pico-8 play session: hold → + tap 🅾, after a click and taps of 🅾, ❎, 🅾+❎, 🅾 in the second before t = 0

[t = 1 s] hold → ~1s, tap 🅾 ~2×
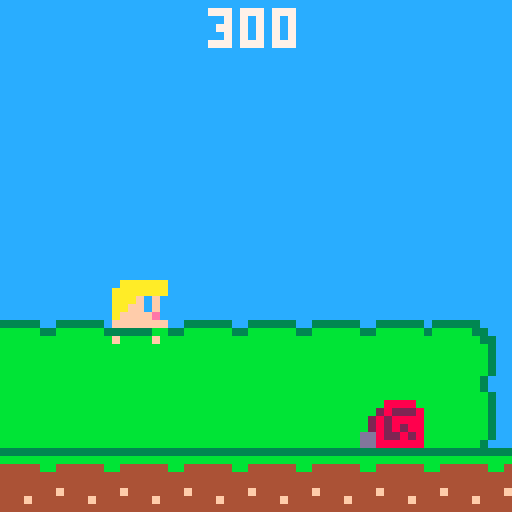
[t = 4 s] hold → ~4s, tap 🅾 ~7×
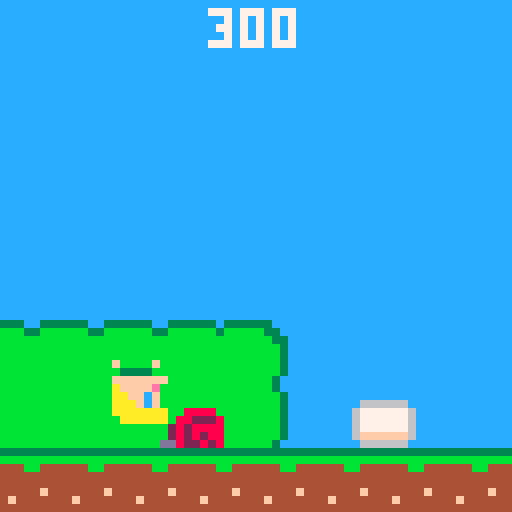
[t = 6 s] hold → ~6s, tap 🅾 ~10×
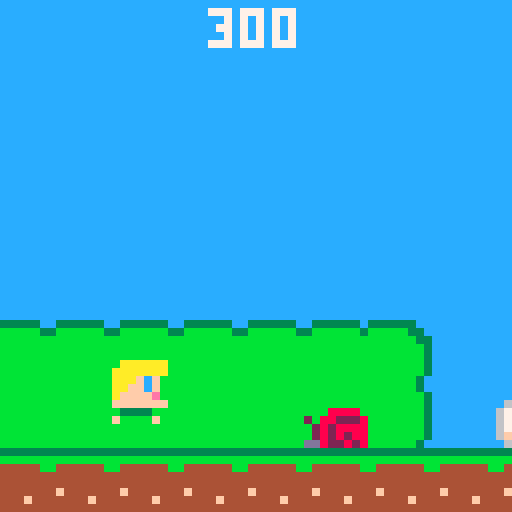
[t = 8 s] hold → ~8s, tap 🅾 ~14×
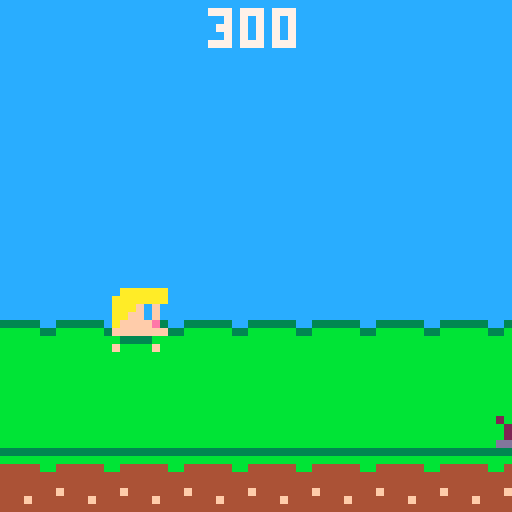

pico-8 cartridge
version 18
__lua__
-- init

game=1
title=2
gameover=3
winner=4

state=title

function _init()	
		poke(0x5f2c, 3)
  debug=""
  music(1)
  
  game_init()
end

function _update()
 step+=1
 btn_update()
 
 if state==game then
   game_update()
 elseif state==title then
   gameover_update()
 elseif state==gameover then
   gameover_update()
 elseif state==winner then
   winner_update()
 end
end

function _draw()
  cls()
  
  if state==game then
    game_draw()
  elseif state==title then
    title_draw()
  elseif state==gameover then
    gameover_draw()
  elseif state==winner then
    winner_draw() 
  end
  
  print(debug,cam.x,cam.y,7)
end

-->8
-- states

-- winner
do
  local xscroll=0
  local cf=0
 
 	function winner_update()
    cam.x=0
    cam.y=0
    camera(0,0)
	   xscroll=(xscroll+1)%32
	  
	   if step%10==0 then
	     cf=(cf+1)%2
	   end
	 end
	
 	function winner_draw()
	   map(120,0,0-xscroll,0,8,8)
	   map(120,0,32-xscroll,0,8,8)
	   spr(1+cf,34,48)
	   spr(37+cf,22,48,1,1,0)
	   print("a winner is you!",1,10,7)
	   print_score(score)
	 end
end

function title_draw()
  map(0,8,0,0,8,8)
end

function gameover_update()
  cam.x=0
  cam.y=0  
  camera(0,0)

  if btnp(❎) or btnp(🅾️) then
    reload(0x2000, 0x2000, 0x1000)
    game_init()
    state=game
  end
end

function gameover_draw()
  print("game over",14,24,7)
  print_score(score)
  spr(31,28,34,1,1)
end
-->8
-- game

step=0
score=0
gravity=0.3
friction=0.85
cam={x=0,y=0}

function game_init()
		step=0
		score=0
		cam={x=0,y=0}

  objects={}
  player={}
  axes={}
  enemies={}

  player_init()
  axe_init()
  enemy_init()
  object_init()
end

function game_update()
  player_update()
  axe_update()
  enemy_update()
  object_update()
end

function game_draw()
  map(0,0,0,0,256,8)
  enemy_draw()
  object_draw()
  axe_draw()
  player_draw()
  print_score(score)
end
-->8
-- player

player={}

function player_init()
  player={
		  hp=1,
		  f=1,
		  cf=0,
		  x=0,
		  y=48,
		  dx=0,
		  dy=0,
		  fx=false,
		  fy=false,
		  max_dx=2,
		  max_dy=3,
		  accl=0.3,
		  boost=3,
		  axes=false,
		  jumping=false,
		  dead=false,
		}
end

function player_update()
  player.dy+=gravity
  player.dx*=friction

  -- on water
  if on_tile(player,56) then
    player.hp-=1
    player.jumping=true
  end
  
  if player.hp<=0 then
  		if not player.dead then
  		  player.dead=true
  		  sfx(19)
  		  if not player.jumping then
  		    player.dy-=player.boost/2
  		  end
  		end
    player.f=1
    player.y+=player.dy
    player.fy=true
    
    -- gameover
    if player.y>100 then
      state=gameover
    end
  
    return
  end
  
  if btn(⬅️) then
    player.dx-=player.accl
  elseif btn(➡️) then
    player.dx+=player.accl
  end
    
  -- jump
  if (btnd(⬆️) or btnd(🅾️))
  and not player.jumping then
    player.dy-=player.boost
    player.jumping=true
    sfx(17)
  end
  
  -- attack
  if player.axes and btnd(❎) then
    add_axe()
  end
  
  -- apply movement
  player.x+=player.dx
  player.y+=player.dy
  
  if player.x<cam.x then
    player.x=cam.x
    player.dx=0
  elseif player.x>896 then
    player.x=896
    player.dx=0
  end
  
  --camera
  if player.x-cam.x>16 then
    cam.x+=player.dx
  end

  camera(cam.x,cam.y)
  
  -- frames
  if player.jumping then
    player.f=1
    player.cf=0
  elseif btn(❎) and player.axes then
    player.f=3
    player.cf=0
  elseif abs(player.dx) < 1 then
    player.f=2
    player.cf=0
  else
    player.f=1
    if step%3==0 then
      player.cf=(player.cf+1)%2
    end
  end
  
  -- ground
  if player.y > 48 then
    player.y=48
    player.dy=0
    player.jumping=false
  end
end

function player_draw()
  spr(player.f+player.cf,player.x,player.y,1,1,player.fx,player.fy)
end

-->8
-- axe
		
axes={}
		
do
		local limit=2
		  
		function add_axe()  
		  -- limit axes
		  if count(axes) >= limit then
		    return
		  end
		  
		  axe={
		    f=43,
		    cf=0,
		    x=player.x,
		    y=player.y,
		    dx=player.dx/1.2,
		    dy=0,
		    angle=0.3
		  }
		  
		  sfx(15)
		  add(axes,axe)
		end
		
		function axe_init()
		  axes={}
		end
		
		function axe_update()
		  for axe in all(axes) do
		    
		    -- axe movemovement
		    axe.y+=sin(axe.angle)*2
		    axe.x+=2+axe.dx
		
		    -- trajectory
		    if axe.angle < 0.80 then
		     axe.angle+=0.05
		    end
		    
		    -- animation
		    if step % 3 == 0 then
		      axe.cf=(axe.cf+1)%4
		    end
		    
		    -- remove axe
		    if axe.y > 64 then
		      del(axes, axe)
		    end
				end
		end
		
		function axe_draw()
			 for axe in all(axes) do
		 	  spr(axe.f+axe.cf, axe.x, axe.y)
		 	end
		end
end
-->8
-- enemies

enemies={}

do
		-- enemy types
		local snail=17
		local snail_b=18
		local snake=33
		local bee=53
		local rock=48
		local shot=59
		local squid=49
		local pig=5
		local bolder=27
		local boss=72
		
		-- functions
		function add_enemy(x,y,etype)
		  local enemy={
		    et=etype,
		    f=etype,
		    timer=0,
		    hp=1,
		    cf=0,
		    score=0,
		    x=x,
		    y=y,
		    dx=0,
		    dy=0,
		    fx=false,
		    fy=false,
		    dead=false,
		  }	
		  
		  -- enemy init
		  if etype==snail then
		    enemy.dx=-1
		    enemy.score=10
		  elseif etype==bee then
		    enemy.dx=-0.5
		    enemy.angle=0.3
		    enemy.score=50
		  elseif etype==pig then
		    enemy.dx=-1
		    enemy.score=150
		  elseif etype==rock then
		    enemy.hp=99
		  elseif etype==bolder then
		    enemy.hp=99
		    enemy.dx=-2.5
		  elseif etype==shot then
		    enemy.dx=-1
		  elseif etype==boss then
		    enemy.hp=8
		    enemy.dx=-1
		    enemy.damaged=false
		    enemy.score=0
		  elseif etype==squid then
		    enemy.angle=1
		  		enemy.y+=8
		  		enemy.score=250
		  end
		  
		  add(enemies,enemy)
		end
		
		function enemy_init()
		  ememies={}
		  
		  for y=0,8 do
		    for x=0,256 do
		      local et=mget(x,y)
		    	  
								if et==snail
								or et==rock
								or et==bolder
								or et==pig
								or et==shot then
										add_enemy(x*8,y*8,et)
										mset(x,y,25) -- grass
								elseif et==snail_b  then
								  add_enemy(x*8,y*8,17)
								  mset(x,y,7) -- sky
								elseif et==bee then
										add_enemy(x*8,y*8,et)
										mset(x,y,23) -- mountain
								elseif et==squid then
										add_enemy(x*8,y*8,et)
										mset(x,y,56) -- water
								elseif et==boss then
										add_enemy(x*8,y*8,et)
										mset(x,y,39)
										mset(x+1,y,39)
										mset(x,y+1,39)
										mset(x+1,y+1,39)
								end
		    end
		  end
		end
		
		function enemy_update()
		  for enemy in all(enemies) do
		    enemy.timer+=1
		    
		    if enemy_wait(enemy) then
		      enemy.timer=0
		    elseif enemy.x+8<cam.x then
		      del(enemies,enemy)
		    elseif enemy.dead then
		      enemy_dead(enemy)
		    elseif enemy.et==snail then
		      snail_update(enemy)
		    elseif enemy.et==rock then
		      rock_update(enemy)
		    elseif enemy.et==bee then
		      bee_update(enemy)
		    elseif enemy.et==shot then
		      shot_update(enemy)
		    elseif enemy.et==squid then
		      squid_update(enemy)
		    elseif enemy.et==pig then
		      pig_update(enemy)
		    elseif enemy.et==bolder then
		      bolder_update(enemy)
		    elseif enemy.et==boss then
		      boss_update(enemy)
		    end
		  end
		end
		
		function enemy_wait(self)
		  return cam.x+63<self.x
		end
		
		function enemy_remove(self)
		  if self.x+8<cam.x 
		  or self.y+8>64
		  or self.y+8<0 then
		    del(enemies,self)
		  end
		end
		
		function enemy_hit(self)
		  for axe in all(axes) do
		    if attacked(self,axe) then
		      self.hp-=1
		      del(axes,axe)
		      
		      if self.hp<=0
		      and not self.dead then
		        self.dead=true
		        score+=self.score
		        sfx(18)
		      end
		      return true
		    end
		  end
		  return false
		end
		
		function boss_hit(self)
		  if self.damaged then
		    return
		  end
		  
		  local boss={
		    hp=99,
		    x=self.x+8,
		    y=self.y-4,
		  }
		  if enemy_hit(boss) then
			  	if self.hp<=0
				  and not self.dead then
				    self.dead=true
				  end
				  return true
			 end
			 return false
		end
		
		function enemy_attack(self)
			 if touched(player,self)
			 and self.hp>0 then
			   player.hp-=1
			 end
		end
		
		function boss_attack(self)
			 if collision(player,
			   {x=self.x+8,y=self.y+8},13)
			 and self.hp>0 then
			   player.hp-=1
			 end
		end
		
		function enemy_dead(self)
		 	self.fy=true
			 self.dy+=gravity
			 self.y+=self.dy	
			 
			 if self.y>64 then
			   del(enemies,self)
			 end
		end
		
		function snail_update(self)
		  enemy_hit(self)
		  enemy_attack(self)
		  
				if step%50==0 then
				  self.x+=self.dx
				  self.cf=(self.cf+1)%2
				end
		end
		
		function boss_update(self)
		  boss_attack(self)
		  
				if step%10==0 then
				  self.x+=self.dx
				  self.cf=(self.cf+1)%2
				  self.damaged=false
				end
		
		  if boss_hit(self) then
		    self.hp-=1
		    self.damaged=true
		  end
				
				if step%50==0 then
				  add_enemy(self.x,self.y,shot)
				end
		end
		
		function pig_update(self)
		  enemy_hit(self)
		  enemy_attack(self)
		  
				if step%8==0 then
				  self.x+=self.dx
				  self.cf=(self.cf+1)%2
				end
		end
		
		function bolder_update(self)
		  enemy_hit(self)
		  enemy_attack(self)
		  
				if step%6==0 then
				  self.x+=self.dx
				  self.cf=(self.cf+1)%4
				end
		end
		
		function rock_update(self)
		  enemy_attack(self)
		  
				if step%8==0 then
				  self.x+=self.dx
				  self.cf=(self.cf+1)%4
				end
		end
		
		function rock_update(self)
		  enemy_hit(self)
		  enemy_attack(self)
		end
		
		function shot_update(self)
		  enemy_attack(self)
		  
		  self.x+=self.dx
		  
		  if step%5 == 0 then
				  self.cf=(self.cf+1)%2
				end
		end
		
		function squid_update(self)
		  enemy_hit(self)
		  enemy_attack(self)
		  
		  if step%5==0 then
				  self.cf=(self.cf+1)%2
				end
				
		  -- movemovement
			 self.y+=sin(self.angle)*2.1
		  self.angle+=0.02
		end
		
		function bee_update(self)
		  enemy_hit(self)
		  enemy_attack(self)
		    
		  -- movemovement
			 self.y+=sin(self.angle)
		  self.x+=self.dx
		  self.angle+=0.025
		  
		  -- animation
		  if step%4 == 0 then
				  self.cf=(self.cf+1)%2
				end
		end
		
		function enemy_draw()
		  for enemy in all(enemies) do
		    
		    if enemy.et==boss then
			     local cf=enemy.cf*2
		      if enemy.damaged then
		        cf+=4
		      end
		      
		      spr(enemy.f+cf,enemy.x,enemy.y,1,1,enemy.fx,enemy.fy)
		      spr(enemy.f+1+cf,enemy.x+8,enemy.y,1,1,enemy.fx,enemy.fy)
		      spr(enemy.f+16+cf,enemy.x,enemy.y+8,1,1,enemy.fx,enemy.fy)
		      spr(enemy.f+17+cf,enemy.x+8,enemy.y+8,1,1,enemy.fx,enemy.fy)
		    else
		      spr(enemy.f+enemy.cf,enemy.x,enemy.y,1,1,enemy.fx,enemy.fy)
		    end
		  end
		end
end
-->8
-- objects

objects={}

do
		-- object types
		local egg=51
		local axe=44
		local cloud=61
		local apple=11
		local banana=12
		local orange=13
		local pear=14
		local doll=15
		local girl=37

  -- functions		
		function add_object(x,y,otype)
		  local object={
		    ot=otype,
		    f=otype,
		    cf=0,
		    x=x,
		    y=y,
		    dx=0,
		    dy=0,
		    points=0,
		    collected=false,
		  }
		  
		  if otype==cloud then
		    if object.y==48 then
				    object.angle=1
		    else
		      object.angle=1.5
		    end
		  elseif otype==girl then
		    -- 
		  elseif otype==axe then
		  elseif otype==egg then
		    object.angle=0.3
		  elseif otype==apple then
		    object.points=50
		  elseif otype==banana then
		    object.points=100
		  elseif otype==orange then
		    object.points=150
		  elseif otype==pear then
		    object.points=250
		  elseif otype==doll then
		    object.points=500
		  end
		  
		  add(objects,object)
		end
		
		function object_init()
		  objects={}
		  
		  for y=0,8 do
		    for x=0,256 do
		      local ot=mget(x,y)
		
								if ot==cloud then
										mset(x,y,7) -- sky
										mset(x+1,y,7)
										add_object(x*8,y*8,ot)
								elseif ot==egg then
								  mset(x,y,7) -- sky
								  add_object(x*8,y*8,ot)
								elseif ot==girl then
								  mset(x,y,39) -- cave
								  add_object(x*8,y*8,ot)
								elseif ot==apple then
										mset(x,y,25) -- grass
										add_object(x*8,y*8,ot)
								elseif ot==banana
								or ot==orange
								or ot==pear
								or ot==doll
								or ot==axe
								then
										mset(x,y,7) -- sky
										add_object(x*8,y*8,ot)
								end
						end
				end
		end
		
		function object_update()
		  for object in all(objects) do
		    if false then
		    elseif object.x+16<cam.x then
		      del(objects,object)
		    elseif object.ot==cloud then
		      cloud_update(object)
		    elseif object.ot==egg then
		      egg_update(object)
		    elseif object.ot==axe then
		      oaxe_update(object)
		    elseif object.ot==girl then
		      girl_update(object)
		    elseif object.ot==apple
		    or object.ot==banana
		    or object.ot==orange
		    or object.ot==pear
		    or object.ot==doll
		    then
		      fruit_update(object)
		    end
		  end
		end
		
		function cloud_update(self)
		  self.y+=sin(self.angle)*1
		  self.angle+=0.02
		
		  if standing(self,player)
		  and not player.dead then
		    player.y=self.y-8 
		    player.dy=0
		    player.jumping=false
		  end
		end
		
		function egg_update(self)
		  if not self.collected
		  and collected(player,self) then
		    self.collected=true
		    self.f+=1
		    sfx(16)
		  end
		  
		  if self.collected then
		    self.y+=sin(self.angle)*4
		    self.x+=2+self.dx
		    self.angle+=0.05
		    
		    if self.angle>0.75 then
		      add_object(self.x,48,axe)
		      del(objects,self)
		    end
		  end
		end
		
		function oaxe_update(self)
		  if not self.collected
		  and collected(player,self) then
		    self.collected=true
					 player.axes=true
		    del(objects,self)
		    sfx(16)
		  end
		end
		
		function girl_update(self)
		  if not self.collected
		  and collected(player,self) then
		    self.collected=true
		    score+=500
			   state=winner
			   sfx(16)
		  end
		  
		  if step%10==0 then
				  self.cf=(self.cf+1)%2
				end
		end
		
		function fruit_update(self)
		  if not self.collected
		  and collected(player,self) then
		    self.collected=true
		    score+=self.points
		    del(objects,self)
		    sfx(16)
		  end
		end
		
		function object_draw()
		  for object in all(objects) do
		    spr(object.f+object.cf,object.x,object.y,1,1,object.fx,object.fy)
		    
		    if object.ot==cloud then
		      spr(object.f+1,object.x+8,object.y,1,1,object.fx,object.fy)
		    end
		  end
		end
end
-->8
-- shared

-- collisions
function ctest(obj1,obj2,dx,dy)
  return abs(obj1.x-obj2.x)<dx and
         abs(obj1.y-obj2.y)<dy
end

function collision(obj1,obj2,d)
  return ctest(obj1,obj2,d,d)
end

function attacked(obj1,obj2)
  return collision(obj1,obj2,5)
end

function touched(obj1,obj2)
 return collision(obj1,obj2,6)
end

function collected(obj1,obj2)
  return collision(obj1,obj2,5)
end

function standing(obj1,obj2)
  return ctest({
    x=obj1.x+4,
    y=obj1.y
  }, obj2, 10, 8) and
  obj1.y-4>obj2.y
end

function on_tile(obj,tile)
  return mget(obj.x/8,(obj.y+8)/8)==tile
end

-- print
function print_score(num)
  local str=tostr(num)
  print(str,32-(#str*2)+cam.x,1,7) 
end
 

-- no btn repeat trigger
do
  local state={0,0,0,0,0,0}
  
  function btn_update()
    for b=0,6 do
      if state[b]==0 
      and btn(b) then
        state[b]=1
      elseif state[b]==1 then
        state[b]=2
      elseif state[b]==2 and not btn(b) then
        state[b]=3
      elseif state[b]==3 then
        state[b]=0
      end
    end
  end

  function btnd(b)
    return state[b]==1
  end

  function btnu(b)
    return state[b]==3
  end
end
__gfx__
000000000aaaaaa00aaaaaa000000000333333330ffffff00ffffff0cccccccccc33333333333333333333cc0000300000000040000033000000300000000000
00000000aaaaaaa0aaaaaaa00aaaaaa0bb9bb9bb05fff5f005fff5f0ccccccccc33bbbbb3bbbbbb3bbbbb33c008838000000044000933900000f3b00000bbb80
00700700aaafcf00aaafcf00aaaaaaa0b999999b0eeeeef00eeeeef0cccccccc33bbbbbbbbbbbbbbbbbbbb33088e882000000a9009ff998000fbbb0000bbbbb0
00077000aaffcf00aaffcf00aaafcf00999999990ededef00ededef0cccccccc3bbbbbbbbbbbbbbbbbbbbbb308e888200000aa9009f999800bbbbbb000bbfcb0
00077000affffe00affffe00aaffcf00944444490eeeeef00eeeeef0cccccccc3bbbbbbbbbbbbbbbbbbbbbb308888820000aaa90099999800bbbbb3000bb8fb0
00700700fffffff00ffff000affffe0044444444ffffffff0ffffff0cccccccc3bbbbbbbbbbbbbbbbbbbbbb3088882200aaaa9000999988000bbb33000b222b0
000000000333300003f3300003333ff0444444440ffffff00ffffff0cccccccc3bbbbbbbbbbbbbbbbbbbbbb30022220009999000008888000003330000b222b0
00000000f0000f000f00f0000f00f00044444444000f00f000f00f00ccccccccc3bbbbbbbbbbbbbbbbbbbb3c00000000000000000000000000000000000eee00
33333333000000000000000044444444d66666664499999999999944c333333cc3bbbbbbbbbbbbbbbbbbbb3c0000000000000000000000000000000000000000
bbbbbbbb0000000000000000444444446ddddddd44999999999999443bbbbbb33bbbbbbbbbbbbbbbbbbbbbb300000000000000000000000000000000aa000000
b444444b0000000000088880444444446d5555dd4499999999999944bbbbbbbb3bbbbbbbbbbbbbbbbbbbbbb300666600006666000066660000666600aaffe000
444444440008888000282228444444446d5555554499999999999944bbbbbbbb3bbbbbbbbbbbbbbbbbbbbbb306d6666006d66d6006d6666006656660aaf5ff3f
444444442088222802828888444444446d5555554499999999999944bbbbbbbb3bbbbbbbbbbbbbbbbbbbbbb306666560066666600666656006666660aaf5ff30
4f4444440282888802828288444444446d5555554499999999999944bbbbbbbb3bbbbbbbbbbbbbbbbbbbbbb306666660066666600666666006666660aaaffff0
44444f4402828288dd822828444444446dd555f54499999999999944bbbbbbbb3bbbbbbbbbbbbbbbbbbbbbb306d666600666566006d6666006d66d60aaaaff3f
44444444dd822828dd888888444444446dd555554499999999999944bbbbbbbbc3bbbbbbbbbbbbbbbbbbbb3c006666000066660000666600006666000aaaa000
666666660033330000333300000000006dd5555500bbbb8800bbbb88555555553bbbbbbb3bbbbbbbbbbbbbb3000600000000600000000000000000000ffffff0
dddddddd0323333003233330033330006d555f550bbbbb880bbbbb88555555553bbbbbbb3bbbbbbbbbbbbbb3006660000006660000d0000000000d0005fff5f0
d55dd55d0833333008333330323333006d55555500fcfbbb00fcfbbb555555553bbbbbbb3bbbbbbbbbbbbbb306666600006666600ddd06000060ddd00eeeeef0
555555550003333000033330883333006dd5555500fcffbb00fcffbb555555553bbbbbbb3bbbbbbbbbbbbbb36666d000000d666600ddd660066ddd000ededef0
55f555550033300000333000003333006dd5555500efffbb00efffbb555555553bbbbbbb3bbbbbbbbbbbbbb3066ddd0000ddd660000d66666666d0000eeeeef0
555555f50333000003330000033300006d55f55500f222bb000222bb5555555533bbbbbb3bbbbbbbbbbbbb330060ddd00ddd0600006666600666660066ffff66
555555550333033303333300333300036d555555000eeebb000efebb55555555333bbbb333bbbbb33bbbb33300000d0000d00000000666000066600000ffff00
555555550033333000333333033333336dd5555500f000fb000f0fbb55555555c3333333333333333333333c0000000000000000000060000006000000f000f0
00000000000000000000000000000000000000000aaa66660aaa0666333333dddccddccddddddddddd33333300000000000000000666666666666660ffffff00
0000000000888800008888000000000000000000aaaa5666aaaa5666bbbbbb3dddddddddddddddddd3bbbbbb000000000000000067777777777777765fff5f00
0055550008288280082882800666666006666660a5aa5a00a5aa5a66b444445dddddddddddddddddd544444b000ee000000880006777777777777776eeeeef00
0566665008888880088888806777777667767776aaa55a00aaa55a664444445dddddddddddddddddd544444400e88e00008ee8006777777777777776ededef00
05666650088ee880088ee8806777777667776776000aaa66000aaa664444445ddddddd6dddddddddd544444400e88e00008ee8006777777777777776eeeeef00
05666650088ee88008888880677777766776777600555566005555004f44445ddd6dd6ddddddddddd54444f4000ee0000008800066777777777777666ffff600
0333663008888880088888806ffffff66fff6ff60aaaa6660aaaa00044444f5dd6ddddddddddddddd5f44444000000000000000006677766667776606ffff600
333333330808808000800800066666600666666065550000655500004444445dddddddddddddddddd5444444000000000000000000666660066666000f00f000
cccccccccccccccccccccccccccccccccccccccccccccccccccccccccccccccc0000099999000000000009999900000000000999990000000000099999000000
ccccccccccccccccccccbcccccccccccccaaaaaaaaaaaccccccccccccccccccc00009977799000000000997779900000000099eee9900000000099eee9900000
cccccccccccccccccccbbccccccccaaaaaaaaaaaaaaaaaaacccccccccccccccc0000977777900000000097777790000000009eeeee90000000009eeeee900000
ccccccccccccccccccbbbcccccccaaaaaaaaaaaaaaaaaaaaaaaccccccccccccc0000977877900000000097787790000000009ee2ee90000000009ee2ee900000
ccccccccccccccccbbbbbbcccbbbaaaaaaaaaaaaaaaaaaaaaaaaaccccccccccc00009977799000000000997779900000000099eee9900000000099eee9900000
cccccccccccbbbbbbbbbbbcbbbbbaaaaaaaaaaaaaaaaaaaaaaaaaacccccccccc0000998889900000000099888990000000009988899000000000998889900000
ccccc88888cbbbbbbbbbbbbbbbbaaaaaaaaaaaaaaaaaaaaaaaaaaaaccccccccc0002228782222000000222999222200000022287822220000002229992222000
cccc88eee88bbbbbbbbbbbbbbbbaaaaaaaaaaaaaaaaaaaaaaaaaaaaccccccccc0009928882299900009992222229900000099288822999000099922222299000
cccc8e888e8bbbbbbbbbbbbbbbbaaaaaaaaaaaaaaaaaaaaaaaaaaaaacccccccc0099926662229900009922666229990000999266622299000099226662299900
cccc8e8eee8bbbbbbbbbbbbbbbbaaaaaaaaaaaaaaaaaaaaaaaaaaaaacccccccc0099265656599900009996565652990000992656565999000099965656529900
cccc8e8eee8bbbbbbbbbbbbbbbbaaaaaaaaaaaaaaaaaaaaaaaaaaaaacccccccc0099966666599900009996666659990000999666665999000099966666599900
cccc8e8eee8bbbbbbbbbbbbbbbbaaaaaaaaaaaaaaaaaaaaaaaaaaaaccccccccc0099956565599900009995656559990000999565655999000099956565599900
cccc88eee88bbbbbbbbb88888bbaaaaaaaaaaaaaaaaaaaaaaaaaaaaccccccccc0099955555522200000225555559990000999555555222000002255555599900
ccccc88888bbbbb8888888888bbaaaaaafaaafaaaa7aaaaaaaaaaaaccccccccc0002999225522200000225522999220000029992255222000002255229992200
ccccbbbbbbbbb888888888888bbaaaaaff7aa7ffaa7aaaaaaaaaaaaacccccccc0002999229992220000299922999222000029992299922200002999229992220
ccccbbbbbbbbb8888888888fffbaaaaaff7cc7ffaa7cc7aaaafaaaaacccccccc0002222229992222000299922222222200022222299922220002999222222222
cccbbbbbbbbbb8888ffffffff7faaaaaff7cc7fffa7cc7aaaaffaaaacccccccc0000999990999000999099999000000000000000000000000000000000000000
cccbbbbbbbbbbfffffffff7777fcaaaaff7777f5ff7777aaaaffaaaaaccccccc9999997999999000999999799999900000000000000000000000000000000000
ccbbbbbbbbbfbb7777ffff7cc7fcaaaafffffff5ffffffaaaaffaaaaaccccccc9999977799090000090997779999900000000000000000000000000000000000
ccbbbbbbbbbfbb77ccffff7ccffcaaaaffffffffffffffaaaafaaaaaaccccccc0909778779090000090977877909000000000000000000000000000000000000
ccbbbbbbbbbffb77ccfffffffffcaaaafffffffffffffffaaaaaaaaaaccccccc0909977799090000090997779909000000000000000000000000000000000000
cccbbbbbbbbffffffffffffffffcaaaafffffffffffffffaaaaaaaaaaccccccc0900999990090000090098889009000000000000000000000000000000000000
cccbbbbbbbbffffffffffffffffcaaaaffffffffffeffffaaaaaaaaaaacccccc0999999999990000099998789999000000000000000000000000000000000000
cccbbbbbbffffffffffffffffffcaaaafffffeeeeefffffaaaaaaaaaaacccccc0000988890000000000098889000000000000000000000000000000000000000
33cbbbbbfffffffffffffffffffcaaaaaffffffffffffffaaaaaaaaaaac333330000999990000000000099999000000000000000000000000000000000000000
333bbbbbfffffffffffeefffffccaaaaaffffffffffffffaaaaaaaaaaa3333330990999990990000099099999099000000000000000000000000000000000000
333bbbbbbfffffffffe77effff33aaaaaafffffffffffffaaaaaaaaaaa3333339999999999999900999999999999990000000000000000000000000000000000
333bbbbbbbffffffffe88effff33aaaaaaafffffffffffaaaaaaaaaaaa3333339999999999999900999999999999990000000000000000000000000000000000
333bbbbbbbbfffffffe88effff33aaa3aaaaafffffffffaaaaaaaaaaaaa333339999999999999900999999999999990000000000000000000000000000000000
333bbbbbbbbbfffffffeeffff333aaa3aaaaaaaaaaaaffaaaaaaaaaaaaa333330999999999999000099999999999900000000000000000000000000000000000
333bbbbbbbbbfffffffffff333333a333aaaaaaaaaaaffaaaaffffffaaa333339909900009909000090990000990900000000000000000000000000000000000
333bbbbbbbbbffffff33333333333a333aaaaaaffffffffffffffffffaa333330000000000009900990000000000990000000000000000000000000000000000
3333bbbbbbbbbfffffffff33333333333affffffffffffffffffffffffa333330000000000000000000000000000000000000000000000000000000000000000
33333bbbbbbbbffffffffffff33333333ffffffffffffffffffffffffff333330000000000000000000000000000000000000000000000000000000000000000
33333bbbbbbbbbffffffffffff333333ffffffffffffffffffffffffffff33330000000000000000000000000000000000000000000000000000000000000000
33333bbbbbbbbbffffffffffff33333fffffffffffffffffffffffffffff33330000000000000000000000000000000000000000000000000000000000000000
88888888888888888888888888888888888888888888888888888888888888880000000000000000000000000000000000000000000000000000000000000000
88888888888888888888888888888888888888888888888888888888888888880000000000000000000000000000000000000000000000000000000000000000
88888888000800080000000800000008000000080000000800000008888888880000000000000000000000000000000000000000000000000000000000000000
88888888070807080777770807700708077777080777770807777708888888880000000000000000000000000000000000000000000000000000000000000000
88888888070007080700070807070708070007080777770807000708888888880000000000000000000000000000000000000000000000000000000000000000
88888888070707080700070807007708070007080700000807777008888888880000000000000000000000000000000000000000000000000000000000000000
88888888007070080777770807000708077777080777770807000708888888880000000000000000000000000000000000000000000000000000000000000000
88888888800000880000000800080008000000080000000800080008888888880000000000000000000000000000000000000000000000000000000000000000
88888888888888888888888888888888888888888888888888888888888888880000000000000000000000000000000000000000000000000000000000000000
88888888888888888888888888888888888888888888888888888888888888880000000000000000000000000000000000000000000000000000000000000000
88888888888888888888888888888888888888888888888888888888888888880000000000000000000000000000000000000000000000000000000000000000
88888888888888888888000000080000000800000008888888888888888888880000000000000000000000000000000000000000000000000000000000000000
88888888888888888888077777080777770807000708888888888888888888880000000000000000000000000000000000000000000000000000000000000000
88888888888888888888070007080700070807777708888888888888888888880000000000000000000000000000000000000000000000000000000000000000
88888888888888888888077777080700070800000708888888888888888888880000000000000000000000000000000000000000000000000000000000000000
88888888888888888888070007080777770807777708888888888888888888880000000000000000000000000000000000000000000000000000000000000000
88888888888888888888077770080000000800000008888888888888888888880000000000000000000000000000000000000000000000000000000000000000
88888888888888888888000000888888888888888888888888888888888888880000000000000000000000000000000000000000000000000000000000000000
88888888888888888888888888888888888888888888888888888888888888880000000000000000000000000000000000000000000000000000000000000000
88888888888888888888888888888888888888888888888888888888888888880000000000000000000000000000000000000000000000000000000000000000
00000000000000000000000000000000000000000000000000000000000000000000000000000000000000000000000000000000000000000000000000000000
00000000000000000000000000000000000000000000000000000000000000000000000000000000000000000000000000000000000000000000000000000000
00000000000000000007770770077707770777000777700000000000000000000000000000000000000000000000000000000000000000000000000000000000
00000000000000000007070707077707000700000700700000000000000000000000000000000000000000000000000000000000000000000000000000000000
00000000000000000007770777070000070007000700700000000000000000000000000000000000000000000000000000000000000000000000000000000000
00000000000000000007000707077707770777000777700000000000000000000000000000000000000000000000000000000000000000000000000000000000
00000000000000000000000000000000000000000000000000000000000000000000000000000000000000000000000000000000000000000000000000000000
00000000000000000000000000000000000000000000000000000000000000000000000000000000000000000000000000000000000000000000000000000000
00000000000000000000000000000000000000000000000000000000000000000000000000000000000000000000000000000000000000000000000000000000
00000000000000000000000000000000000000000000000000000000000000000000000000000000000000000000000000000000000000000000000000000000
00000000000000000000000000000000000000000000000000000000000000000000000000000000000000000000000000000000000000000000000000000000
00000000000000000000000000000000000000000000000000000000000000000000000000000000000000000000000000000000000000000000000000000000
00000000000000000000000000000000000000000000000000000000000000000000000000000000000000000000000000000000000000000000000000000000
00000000000000000000000000000000000000000000000000000000000000000000000000000000000000000000000000000000000000000000000000000000
00000000000000000000000000000000000000000000000000000000000000000000000000000000000000000000000000000000000000000000000000000000
00000000000000000000000000000000000000000000000000000000000000000000000000000000000000000000000000000000000000000000000000000000
00000000000000000000000000000000000000000000000000000000000000000000000000000000000000000000000000000000000000000000000000000000
00000000000000000000000000000000000000000000000000000000000000000000000000000000000000000000000000000000000000000000000000000000
00000000000000000000000000000000000000000000000000000000000000000000000000000000000000000000000000000000000000000000000000000000
00000000000000000000000000000000000000000000000000000000000000000000000000000000000000000000000000000000000000000000000000000000
00000000000000000000000000000000000000000000000000000000000000000000000000000000000000000000000000000000000000000000000000000000
00000000000000000000000000000000000000000000000000000000000000000000000000000000000000000000000000000000000000000000000000000000
00000000000000000000000000000000000000000000000000000000000000000000000000000000000000000000000000000000000000000000000000000000
00000000000000000000000000000000000000000000000000000000000000000000000000000000000000000000000000000000000000000000000000000000
00000000000000000000000000000000000000000000000000000000000000000000000000000000000000000000000000000000000000000000000000000000
00000000000000000000000000000000000000000000000000000000000000000000000000000000000000000000000000000000000000000000000000000000
00000000000000000000000000000000000000000000000000000000000000000000000000000000000000000000000000000000000000000000000000000000
00000000000000000000000000000000000000000000000000000000000000000000000000000000000000000000000000000000000000000000000000000000
00000000000000000000000000000000000000000000000000000000000000000000000000000000000000000000000000000000000000000000000000000000
00000000000000000000000000000000000000000000000000000000000000000000000000000000000000000000000000000000000000000000000000000000
00000000000000000000000000000000000000000000000000000000000000000000000000000000000000000000000000000000000000000000000000000000
00000000000000000000000000000000000000000000000000000000000000000000000000000000000000000000000000000000000000000000000000000000
00000000000000000000000000000000000000000000000000000000000000000000000000000000000000000000000000000000000000000000000000000000
00000000000000000000000000000000000000000000000000000000000000000000000000000000000000000000000000000000000000000000000000000000
00000000000000000000000000000000000000000000000000000000000000000000000000000000000000000000000000000000000000000000000000000000
00000000000000000000000000000000000000000000000000000000000000000000000000000000000000000000000000000000000000000000000000000000
00000000000000000000000000000000000000000000000000000000000000000000000000000000000000000000000000000000000000000000000000000000
00000000000000000000000000000000000000000000000000000000000000000000000000000000000000000000000000000000000000000000000000000000
00000000000000000000000000000000000000000000000000000000000000000000000000000000000000000000000000000000000000000000000000000000
00000000000000000000000000000000000000000000000000000000000000000000000000000000000000000000000000000000000000000000000000000000
__gff__
0000000000000000000000000000000000000000000000000000000000000000000000000000000000000000000000000000000000000000000000000000000000000000000000000000000000000000000000000000000000000000000000000000000000000000000000000000000000000000000000000000000000000000
0000000000000000000000000000000000000000000000000000000000000000000000000000000000000000000000000000000000000000000000000000000000000000000000000000000000000000000000000000000000000000000000000000000000000000000000000000000000000000000000000000000000000000
__map__
07070707070707070707070707070707080909090a090909090909090a0909090a0909090a0909090909090a09090909090909090909090a070707070707070707070707070707070707070707070707070707070707070707070707070707070707070707142020202020202020202020242424242424240909090909090909
07070707070707070707070707070707181919191a191919191919191a1919191a1919191a1919191919191a19191919191919191919191a070707070707070707070707070707070707070707070707070707070707070707070707070707070707070739242727272727272727272727242424242424241919191919191919
07070707070707070707070707070707282929292a292929292929292a2929292a2929292a2829292929292a29292929292929292929292a07070707070707070707070707070707070707070707070707070f070707070707070707070707070707073939242727272727272727272727242424242424242a2929292a292929
0707070707070707070707070707070707151607070707071516070707071516070715160707151607070707071516071516070715160707070707070707070707070707070707070707070707070707070707070707070d07070707070707070707393939242727272727272727272727242424242424240707151607071516
070707070e07070707070707070707070715160707070d0715160707070e15160707151607071516070707070d15160715160707151607070c0707073d3e070707070707070707070d070e07073d3e070707073d3e073d3e07070707070707070739393939242727272727272727272727242424242424240707151607071516
17171717171717171717170a07070707071516171717171715161717171715161717151617171516173517173515163515161717151617350a070707070707070708171717171717171717170a070707070707070707070707070707070707073939393939242727272727272727484927242424242424240707151607071516
19190b19191919191919111a073307070715161119113019151619111911090919191516190b0909191919193009091915160b19191919191a3d3e070707070707180b1905191905190519051a0707073d3e07070707070707070707071207393939393939242727272727272727585925242424242424240707151607071516
101010101010101010101010101010101010101010101010101010101010101010101010101010101010101010101010101010101010101037383831383838313a10101010101010101010103738383138383138383838383831313a101010202020202020202020202020202020202020202424242424241010101010101010
4041424344454647000000000000000000000000000000000000000000000000000000000000000000000000000000000000000000000000000000000000000000000000000000000000000000000000000000000000000000000000000000000000000000000000000000000000000000000000000000000000000000000000
5051525354555657000000000000000000000000000000000000000000000000000000000000000000000000000000000000000000000000000000000000000000000000000000000000000000000000000000000000000000000000000000000000000000000000000000000000000000000000000000000000000000000000
6061626364656667000000000000000000000000000000000000000000000000000000000000000000000000000000000000000000000000000000000000000000000000000000000000000000000000000000000000000000000000000000000000000000000000000000000000000000000000000000000000000000000000
7071727374757677000000000000000000000000000000000000000000000000000000000000000000000000000000000000000000000000000000000000000000000000000000000000000000000000000000000000000000000000000000000000000000000000000000000000000000000000000000000000000000000000
8081828384858687000000000000000000000000000000000000000000000000000000000000000000000000000000000000000000000000000000000000000000000000000000000000000000000000000000000000000000000000000000000000000000000000000000000000000000000000000000000000000000000000
9091929394959697000000000000000000000000000000000000000000000000000000000000000000000000000000000000000000000000000000000000000000000000000000000000000000000000000000000000000000000000000000000000000000000000000000000000000000000000000000000000000000000000
a0a1a2a3a4a5a6a7000000000000000000000000000000000000000000000000000000000000000000000000000000000000000000000000000000000000000000000000000000000000000000000000000000000000000000000000000000000000000000000000000000000000000000000000000000000000000000000000
b0b1b2b3b4b5b6b7000000000000000000000000000000000000000000000000000000000000000000000000000000000000000000000000000000000000000000000000000000000000000000000000000000000000000000000000000000000000000000000000000000000000000000000000000000000000000000000000
0000000000000000000000000000000000000000000000000000000000000000000000000000000000000000000000000000000000000000000000000000000000000000000000000000000000000000000000000000000000000000000000000000000000000000000000000000000000000000000000000000000000000000
0000000000000000000000000000000000000000000000000000000000000000000000000000000000000000000000000000000000000000000000000000000000000000000000000000000000000000000000000000000000000000000000000000000000000000000000000000000000000000000000000000000000000000
0000000000000000000000000000000000000000000000000000000000000000000000000000000000000000000000000000000000000000000000000000000000000000000000000000000000000000000000000000000000000000000000000000000000000000000000000000000000000000000000000000000000000000
0000000000000000000000000000000000000000000000000000000000000000000000000000000000000000000000000000000000000000000000000000000000000000000000000000000000000000000000000000000000000000000000000000000000000000000000000000000000000000000000000000000000000000
0000000000000000000000000000000000000000000000000000000000000000000000000000000000000000000000000000000000000000000000000000000000000000000000000000000000000000000000000000000000000000000000000000000000000000000000000000000000000000000000000000000000000000
0000000000000000000000000000000000000000000000000000000000000000000000000000000000000000000000000000000000000000000000000000000000000000000000000000000000000000000000000000000000000000000000000000000000000000000000000000000000000000000000000000000000000000
0000000000000000000000000000000000000000000000000000000000000000000000000000000000000000000000000000000000000000000000000000000000000000000000000000000000000000000000000000000000000000000000000000000000000000000000000000000000000000000000000000000000000000
0000000000000000000000000000000000000000000000000000000000000000000000000000000000000000000000000000000000000000000000000000000000000000000000000000000000000000000000000000000000000000000000000000000000000000000000000000000000000000000000000000000000000000
0000000000000000000000000000000000000000000000000000000000000000000000000000000000000000000000000000000000000000000000000000000000000000000000000000000000000000000000000000000000000000000000000000000000000000000000000000000000000000000000000000000000000000
0000000000000000000000000000000000000000000000000000000000000000000000000000000000000000000000000000000000000000000000000000000000000000000000000000000000000000000000000000000000000000000000000000000000000000000000000000000000000000000000000000000000000000
0000000000000000000000000000000000000000000000000000000000000000000000000000000000000000000000000000000000000000000000000000000000000000000000000000000000000000000000000000000000000000000000000000000000000000000000000000000000000000000000000000000000000000
0000000000000000000000000000000000000000000000000000000000000000000000000000000000000000000000000000000000000000000000000000000000000000000000000000000000000000000000000000000000000000000000000000000000000000000000000000000000000000000000000000000000000000
0000000000000000000000000000000000000000000000000000000000000000000000000000000000000000000000000000000000000000000000000000000000000000000000000000000000000000000000000000000000000000000000000000000000000000000000000000000000000000000000000000000000000000
0000000000000000000000000000000000000000000000000000000000000000000000000000000000000000000000000000000000000000000000000000000000000000000000000000000000000000000000000000000000000000000000000000000000000000000000000000000000000000000000000000000000000000
0000000000000000000000000000000000000000000000000000000000000000000000000000000000000000000000000000000000000000000000000000000000000000000000000000000000000000000000000000000000000000000000000000000000000000000000000000000000000000000000000000000000000000
0000000000000000000000000000000000000000000000000000000000000000000000000000000000000000000000000000000000000000000000000000000000000000000000000000000000000000000000000000000000000000000000000000000000000000000000000000000000000000000000000000000000000000
